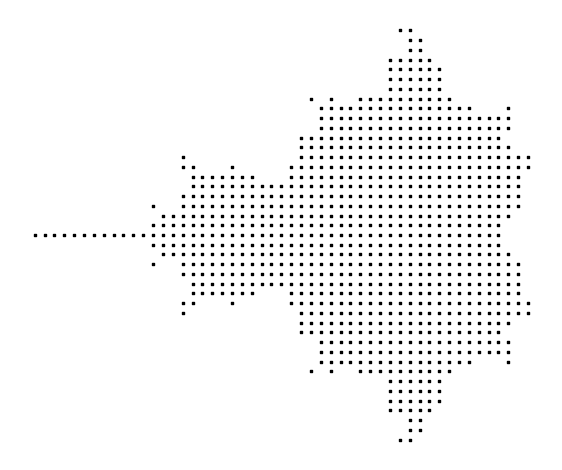

Write Python code to recreate this figure.
import numpy as np
import matplotlib.pyplot as plot
# Recursive Approach
def z(n,c):
    if n == 0:
        return 0
    return z(n-1,c)**2 + c

# Iterative Approach
def sequence(c, z=0):
    while True:
        yield z
        z = z**2 + c

def mandelbrot(c):
    for n,z in enumerate(sequence(c)):
        print(f"z({n}) = {z}")
        if n >= 9:
            break

# This returns a 2d array of complex numbers bounded by the params
def complex_matrix(xmin, xmax, ymin, ymax, pixel_density):
    # On a complex plane, the x axis represents the real component
    # whereas the y axis represents the imaginary component
    real = np.linspace(xmin, xmax, int((xmax-xmin) * pixel_density))
    imaginary = np.linspace(ymin, ymax, int((ymax-ymin) * pixel_density))
    return real[np.newaxis, :] + imaginary[:, np.newaxis] * 1j


# Returns true/false if z value exceeeds or stays within threshold of 2 (in or not in Mandelbrot set)
def is_stable(c, num_iterations):
    z = 0
    for _ in range(num_iterations):
        z = z**2 + c
    return abs(z) <= 2

def get_members(c, num_iterations):
    mask = is_stable(c, num_iterations)
    return c[mask]

# Run
c = complex_matrix(-2, 0.5, -1.5, 1.5, pixel_density=21)
members = get_members(c, num_iterations=10)
plot.scatter(members.real, members.imag, color="black", marker=",", s=1)
plot.gca().set_aspect("equal")
plot.axis("off")
plot.tight_layout()
plot.show()